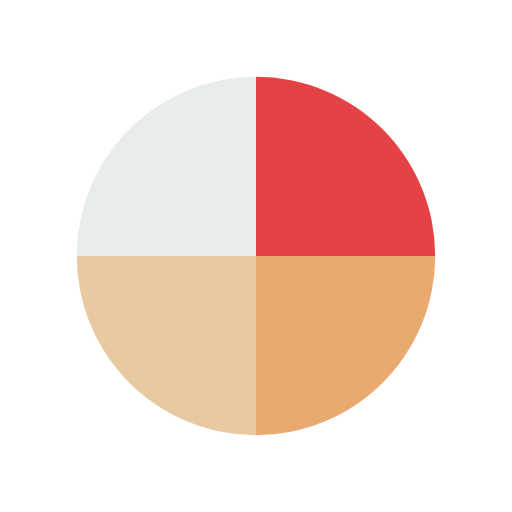
t = 0.00 s
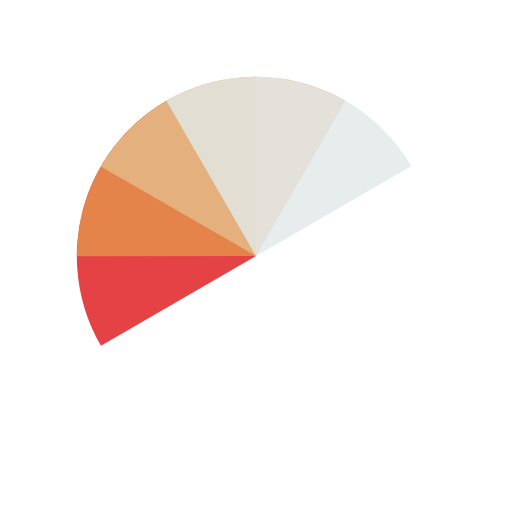
t = 0.83 s
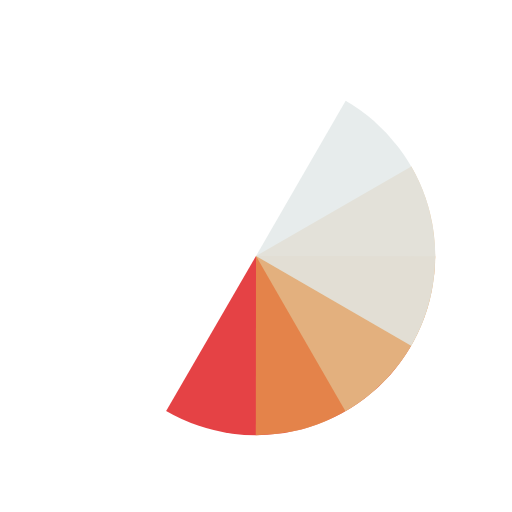
t = 1.67 s
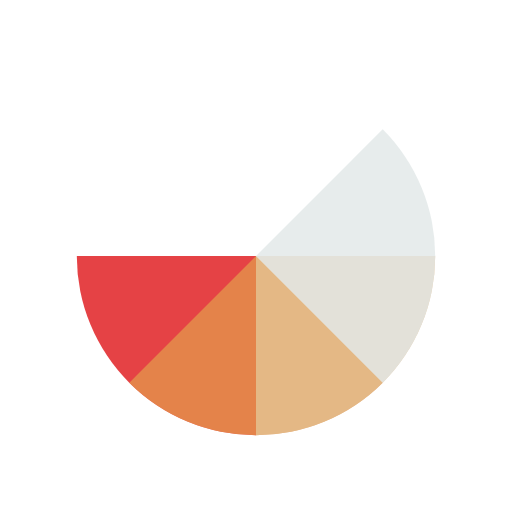
t = 1.88 s
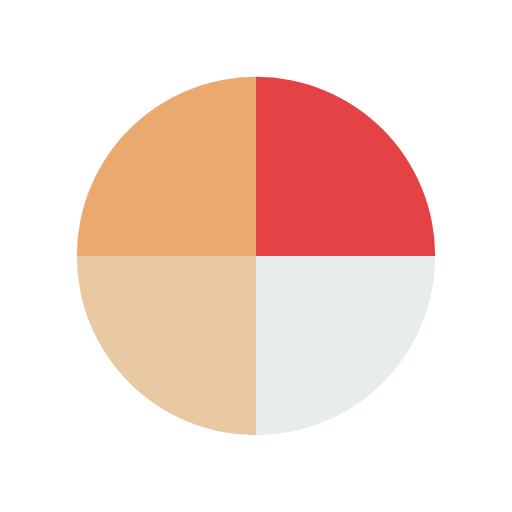
t = 2.50 s
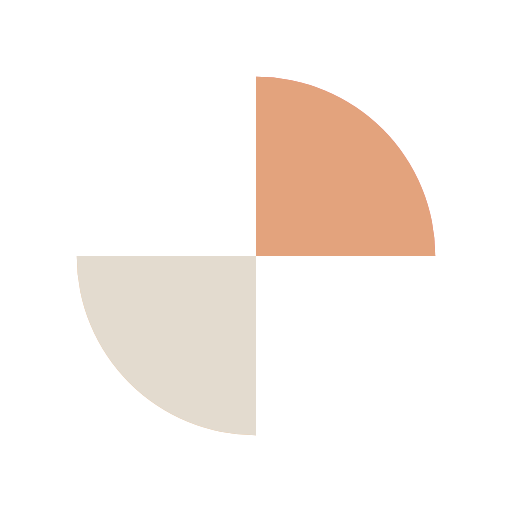
t = 3.75 s

The animated SVG that drew these frames (rendered in a browser with its animation timeline set to each time). Animation: 4 SMIL elements (animateTransform=4); one cycle of 5.00 s, repeats indefinitely.

<svg width="200px"  height="200px"  xmlns="http://www.w3.org/2000/svg" viewBox="0 0 100 100" preserveAspectRatio="xMidYMid" class="lds-wedges" style="background: rgba(0, 0, 0, 0) none repeat scroll 0% 0%;"><g transform="translate(50,50)"><g ng-attr-transform="scale({{config.scale}})" transform="scale(0.7)"><g transform="translate(-50,-50)"><g><animateTransform attributeName="transform" type="rotate" calcMode="linear" values="0 50 50;360 50 50" keyTimes="0;1" dur="1.25s" begin="0s" repeatCount="indefinite"></animateTransform><path ng-attr-fill-opacity="{{config.opacity}}" ng-attr-fill="{{config.c1}}" d="M50 50L50 0A50 50 0 0 1 100 50Z" fill-opacity="0.8" fill="#df1317"></path></g><g><animateTransform attributeName="transform" type="rotate" calcMode="linear" values="0 50 50;360 50 50" keyTimes="0;1" dur="1.6666666666666667s" begin="0s" repeatCount="indefinite"></animateTransform><path ng-attr-fill-opacity="{{config.opacity}}" ng-attr-fill="{{config.c2}}" d="M50 50L50 0A50 50 0 0 1 100 50Z" transform="rotate(90 50 50)" fill-opacity="0.8" fill="#e4934b"></path></g><g><animateTransform attributeName="transform" type="rotate" calcMode="linear" values="0 50 50;360 50 50" keyTimes="0;1" dur="2.5s" begin="0s" repeatCount="indefinite"></animateTransform><path ng-attr-fill-opacity="{{config.opacity}}" ng-attr-fill="{{config.c3}}" d="M50 50L50 0A50 50 0 0 1 100 50Z" transform="rotate(180 50 50)" fill-opacity="0.8" fill="#e2bb8b"></path></g><g><animateTransform attributeName="transform" type="rotate" calcMode="linear" values="0 50 50;360 50 50" keyTimes="0;1" dur="5s" begin="0s" repeatCount="indefinite"></animateTransform><path ng-attr-fill-opacity="{{config.opacity}}" ng-attr-fill="{{config.c4}}" d="M50 50L50 0A50 50 0 0 1 100 50Z" transform="rotate(270 50 50)" fill-opacity="0.8" fill="#e1e7e7"></path></g></g></g></g></svg>